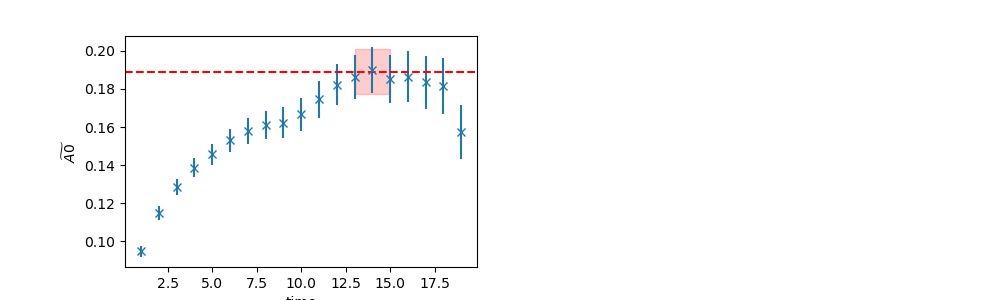

Source data for this figure (header and first rows):
	EffectiveMass	Error	RegUp	RegLow
0	0.1892	0.01162	16	13
